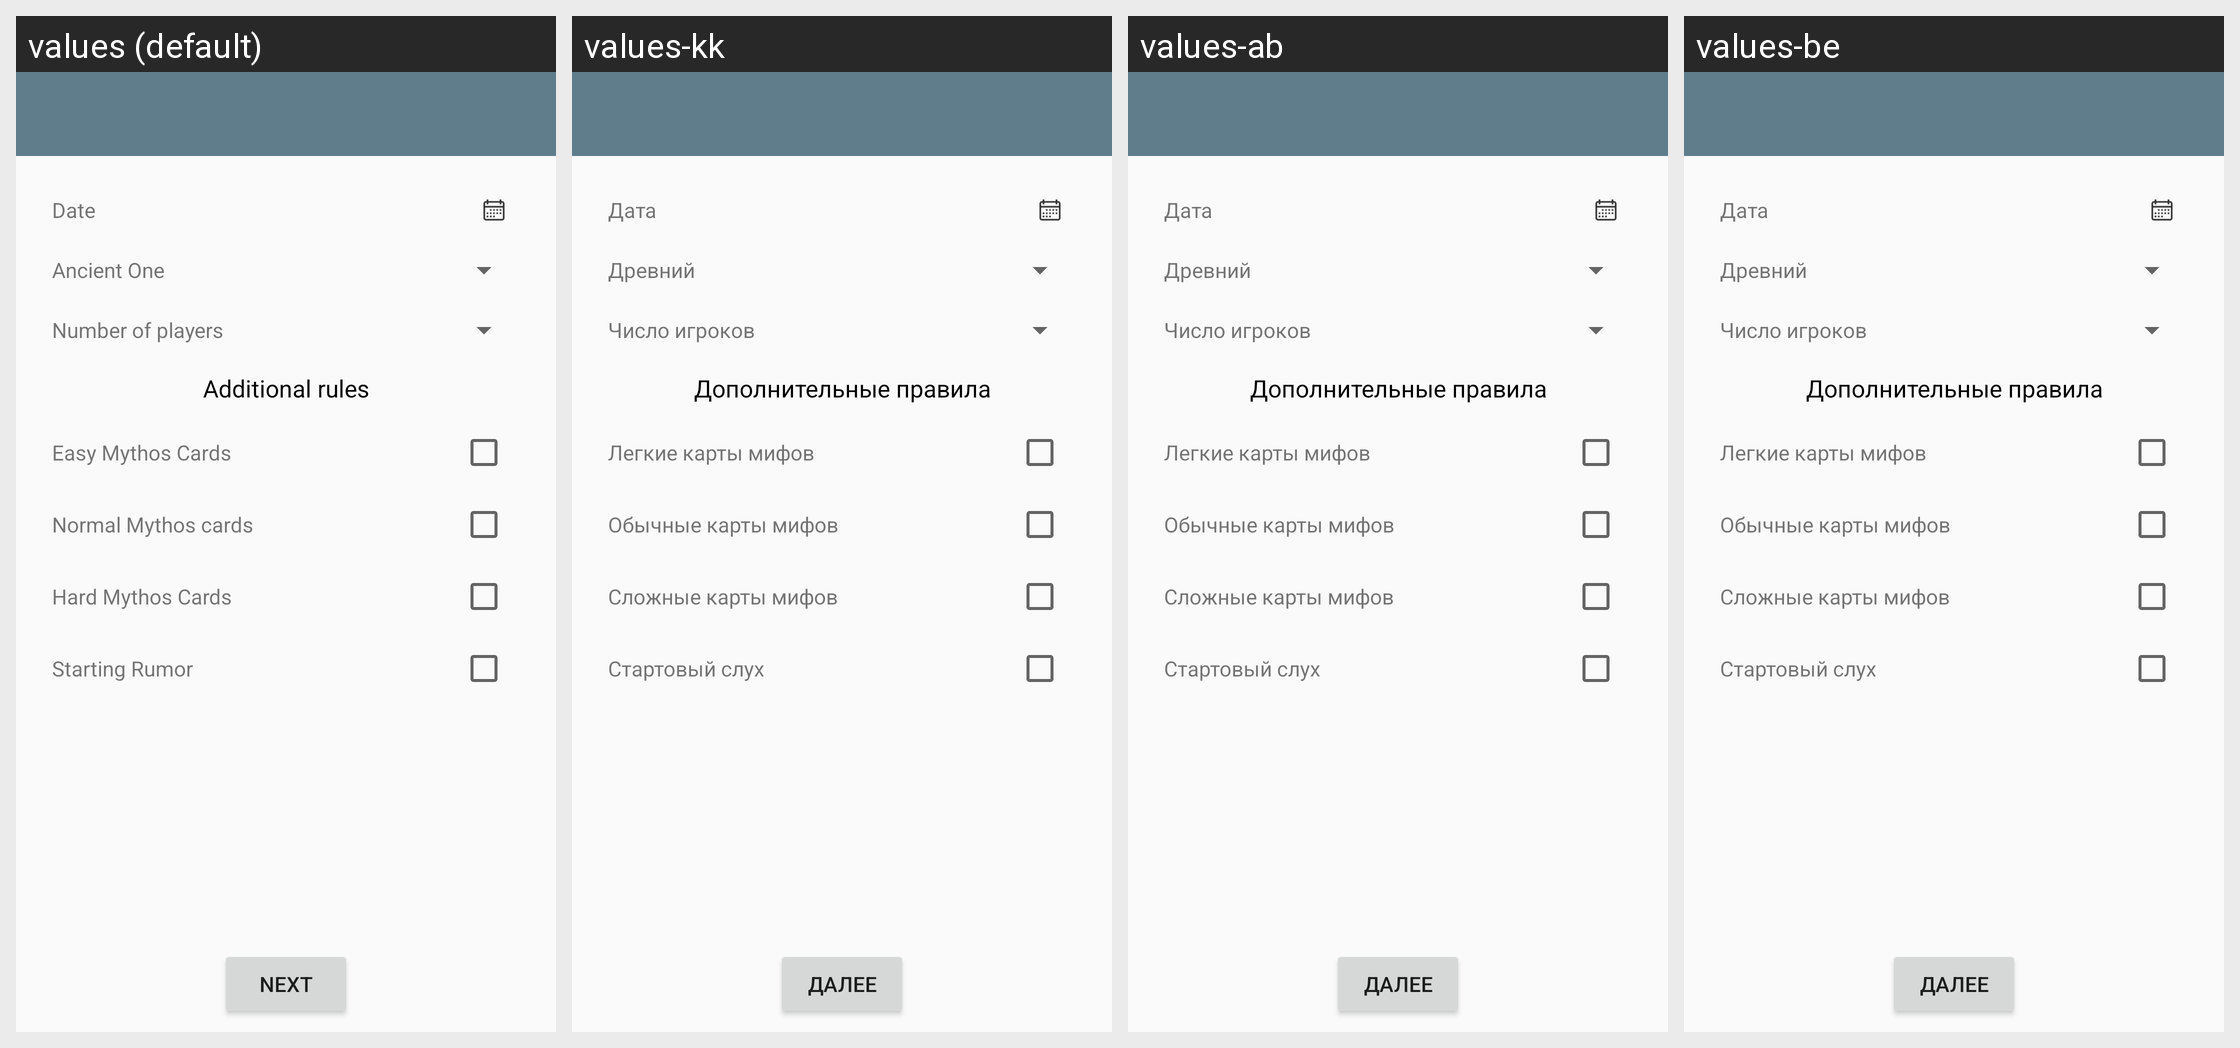

The Android screen below is rendered under several locales of the same app. Produce the string resources it draws, with the default and per-locale values.
Android screen res/layout/activity_add_party.xml rendered under 4 locales, left to right: values (default), values-kk, values-ab, values-be. Device: Nexus 5 (rendered at 1080×1920; each locale shown at half size, 540×960, under a caption strip naming it); theme AppTheme.
Other locales in the repository, not shown: values-ru, values-uk.
Strings drawn on this screen, with the default value and each locale's value (text and hints the layout hard-codes appear in the picture but are not listed):

date
  values: Date
  values-kk: Дата
  values-ab: Дата
  values-be: Дата

ancientOne
  values: Ancient One
  values-kk: Древний
  values-ab: Древний
  values-be: Древний

playersCount
  values: Number of players
  values-kk: Число игроков
  values-ab: Число игроков
  values-be: Число игроков

additionalRules
  values: Additional rules
  values-kk: Дополнительные правила
  values-ab: Дополнительные правила
  values-be: Дополнительные правила

simpleMyths
  values: Easy Mythos Cards
  values-kk: Легкие карты мифов
  values-ab: Легкие карты мифов
  values-be: Легкие карты мифов

normalMyths
  values: Normal Mythos cards
  values-kk: Обычные карты мифов
  values-ab: Обычные карты мифов
  values-be: Обычные карты мифов

hardMyths
  values: Hard Mythos Cards
  values-kk: Сложные карты мифов
  values-ab: Сложные карты мифов
  values-be: Сложные карты мифов

startingRumor
  values: Starting Rumor
  values-kk: Стартовый слух
  values-ab: Стартовый слух
  values-be: Стартовый слух

next
  values: Next
  values-kk: Далее
  values-ab: Далее
  values-be: Далее
